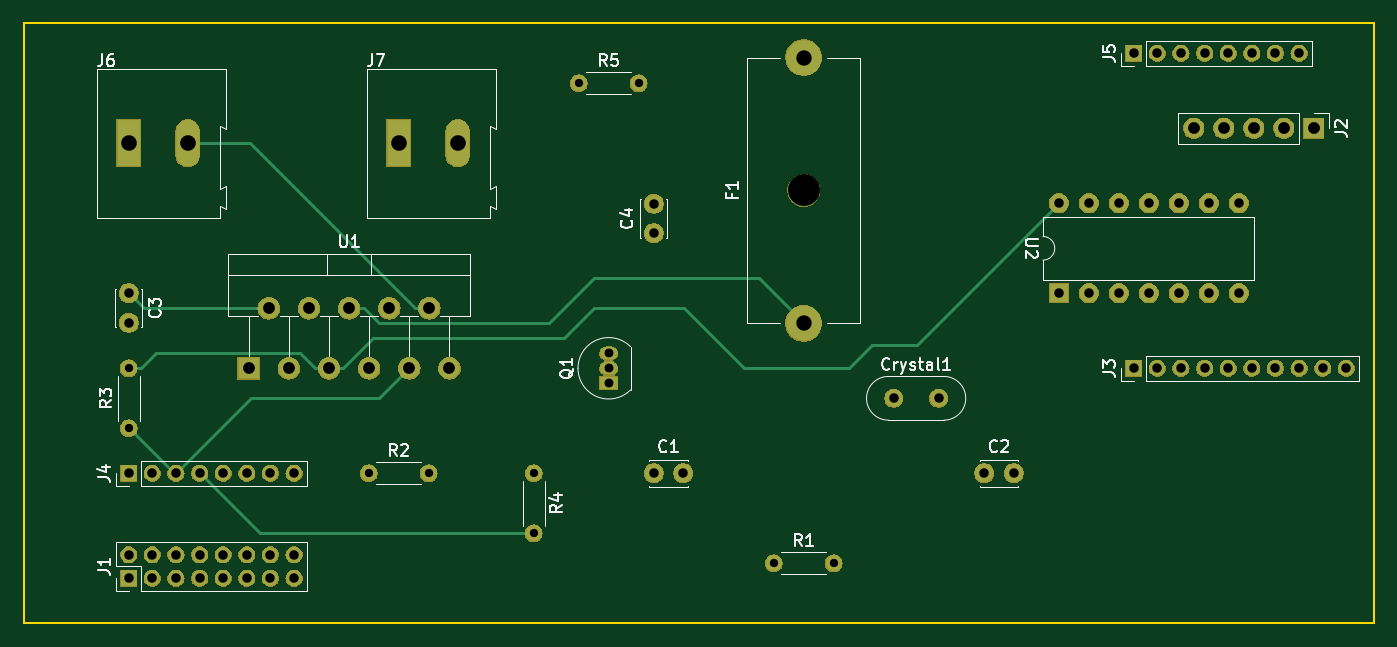
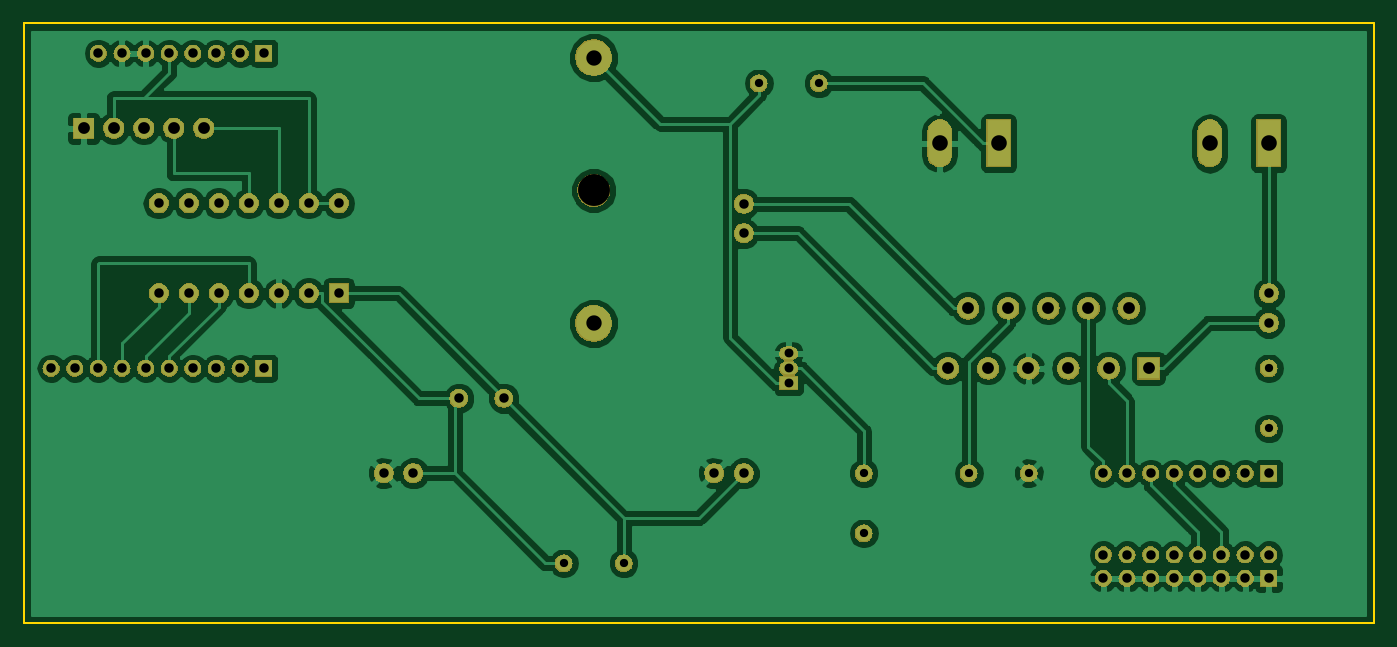
Circuit board: 11 layer files. Board 114.3 x 50.8 mm.
- bottom_copper: Quanser_Controller-B.Cu.gbr (101119 bytes)
- bottom_mask: Quanser_Controller-B.Mask.gbr (122523 bytes)
- paste: Quanser_Controller-B.Paste.gbr (522 bytes)
- bottom_silk: Quanser_Controller-B.SilkS.gbr (523 bytes)
- outline: Quanser_Controller-Edge.Cuts.gbr (713 bytes)
- top_copper: Quanser_Controller-F.Cu.gbr (10922 bytes)
- top_mask: Quanser_Controller-F.Mask.gbr (122523 bytes)
- paste: Quanser_Controller-F.Paste.gbr (522 bytes)
- top_silk: Quanser_Controller-F.SilkS.gbr (20032 bytes)
- drill: Quanser_Controller-NPTH.drl (58 bytes)
- drill: Quanser_Controller-PTH.drl (1607 bytes)

=== bottom_copper: Quanser_Controller-B.Cu.gbr (101119 bytes, source omitted) ===
=== bottom_mask: Quanser_Controller-B.Mask.gbr (122523 bytes, source omitted) ===
=== paste: Quanser_Controller-B.Paste.gbr ===
G04 #@! TF.GenerationSoftware,KiCad,Pcbnew,5.0.2+dfsg1-1*
G04 #@! TF.CreationDate,2020-09-02T15:30:14-03:00*
G04 #@! TF.ProjectId,Quanser_Controller,5175616e-7365-4725-9f43-6f6e74726f6c,rev?*
G04 #@! TF.SameCoordinates,Original*
G04 #@! TF.FileFunction,Paste,Bot*
G04 #@! TF.FilePolarity,Positive*
%FSLAX46Y46*%
G04 Gerber Fmt 4.6, Leading zero omitted, Abs format (unit mm)*
G04 Created by KiCad (PCBNEW 5.0.2+dfsg1-1) date qua 02 set 2020 15:30:14 -03*
%MOMM*%
%LPD*%
G01*
G04 APERTURE LIST*
G04 APERTURE END LIST*
M02*

=== bottom_silk: Quanser_Controller-B.SilkS.gbr ===
G04 #@! TF.GenerationSoftware,KiCad,Pcbnew,5.0.2+dfsg1-1*
G04 #@! TF.CreationDate,2020-09-02T15:30:14-03:00*
G04 #@! TF.ProjectId,Quanser_Controller,5175616e-7365-4725-9f43-6f6e74726f6c,rev?*
G04 #@! TF.SameCoordinates,Original*
G04 #@! TF.FileFunction,Legend,Bot*
G04 #@! TF.FilePolarity,Positive*
%FSLAX46Y46*%
G04 Gerber Fmt 4.6, Leading zero omitted, Abs format (unit mm)*
G04 Created by KiCad (PCBNEW 5.0.2+dfsg1-1) date qua 02 set 2020 15:30:14 -03*
%MOMM*%
%LPD*%
G01*
G04 APERTURE LIST*
G04 APERTURE END LIST*
M02*

=== outline: Quanser_Controller-Edge.Cuts.gbr ===
G04 #@! TF.GenerationSoftware,KiCad,Pcbnew,5.0.2+dfsg1-1*
G04 #@! TF.CreationDate,2020-09-02T15:30:14-03:00*
G04 #@! TF.ProjectId,Quanser_Controller,5175616e-7365-4725-9f43-6f6e74726f6c,rev?*
G04 #@! TF.SameCoordinates,Original*
G04 #@! TF.FileFunction,Profile,NP*
%FSLAX46Y46*%
G04 Gerber Fmt 4.6, Leading zero omitted, Abs format (unit mm)*
G04 Created by KiCad (PCBNEW 5.0.2+dfsg1-1) date qua 02 set 2020 15:30:14 -03*
%MOMM*%
%LPD*%
G01*
G04 APERTURE LIST*
%ADD10C,0.150000*%
G04 APERTURE END LIST*
D10*
X88900000Y-101600000D02*
X88900000Y-50800000D01*
X203200000Y-101600000D02*
X88900000Y-101600000D01*
X203200000Y-50800000D02*
X203200000Y-101600000D01*
X88900000Y-50800000D02*
X203200000Y-50800000D01*
M02*

=== top_copper: Quanser_Controller-F.Cu.gbr (10922 bytes, source omitted) ===
=== top_mask: Quanser_Controller-F.Mask.gbr (122523 bytes, source omitted) ===
=== paste: Quanser_Controller-F.Paste.gbr ===
G04 #@! TF.GenerationSoftware,KiCad,Pcbnew,5.0.2+dfsg1-1*
G04 #@! TF.CreationDate,2020-09-02T15:30:14-03:00*
G04 #@! TF.ProjectId,Quanser_Controller,5175616e-7365-4725-9f43-6f6e74726f6c,rev?*
G04 #@! TF.SameCoordinates,Original*
G04 #@! TF.FileFunction,Paste,Top*
G04 #@! TF.FilePolarity,Positive*
%FSLAX46Y46*%
G04 Gerber Fmt 4.6, Leading zero omitted, Abs format (unit mm)*
G04 Created by KiCad (PCBNEW 5.0.2+dfsg1-1) date qua 02 set 2020 15:30:14 -03*
%MOMM*%
%LPD*%
G01*
G04 APERTURE LIST*
G04 APERTURE END LIST*
M02*

=== top_silk: Quanser_Controller-F.SilkS.gbr (20032 bytes, source omitted) ===
=== drill: Quanser_Controller-NPTH.drl ===
M48
METRIC,TZ
T1C2.700
%
G90
G05
T1
X154940Y-64950
T0
M30

=== drill: Quanser_Controller-PTH.drl ===
M48
METRIC,TZ
T1C0.700
T2C0.750
T3C0.800
T4C1.000
T5C1.300
T6C1.320
%
G90
G05
T1
X132080Y-88900
X132080Y-93980
X97790Y-80010
X97790Y-85090
X135890Y-55880
X140970Y-55880
X118110Y-88900
X123190Y-88900
X152400Y-96520
X157480Y-96520
T2
X138430Y-78740
X138430Y-80010
X138430Y-81280
T3
X97790Y-95790
X97790Y-97790
X99790Y-95790
X99790Y-97790
X101790Y-95790
X101790Y-97790
X103790Y-95790
X103790Y-97790
X105790Y-95790
X105790Y-97790
X107790Y-95790
X107790Y-97790
X109790Y-95790
X109790Y-97790
X111790Y-95790
X111790Y-97790
X162560Y-82550
X166360Y-82550
X176530Y-66040
X176530Y-73660
X179070Y-66040
X179070Y-73660
X181610Y-66040
X181610Y-73660
X184150Y-66040
X184150Y-73660
X186690Y-66040
X186690Y-73660
X189230Y-66040
X189230Y-73660
X191770Y-66040
X191770Y-73660
X170220Y-88900
X172720Y-88900
X142240Y-66080
X142240Y-68580
X182880Y-53340
X184880Y-53340
X186880Y-53340
X188880Y-53340
X190880Y-53340
X192880Y-53340
X194880Y-53340
X196880Y-53340
X182880Y-80010
X184880Y-80010
X186880Y-80010
X188880Y-80010
X190880Y-80010
X192880Y-80010
X194880Y-80010
X196880Y-80010
X198880Y-80010
X200880Y-80010
X97790Y-73660
X97790Y-76160
X97790Y-88900
X99790Y-88900
X101790Y-88900
X103790Y-88900
X105790Y-88900
X107790Y-88900
X109790Y-88900
X111790Y-88900
X142240Y-88900
X144740Y-88900
T4
X107950Y-80010
X109650Y-74930
X111350Y-80010
X113050Y-74930
X114750Y-80010
X116450Y-74930
X118150Y-80010
X119850Y-74930
X121550Y-80010
X123250Y-74930
X124950Y-80010
X187960Y-59690
X190500Y-59690
X193040Y-59690
X195580Y-59690
X198120Y-59690
T5
X154940Y-53700
X154940Y-76200
T6
X97790Y-60960
X102790Y-60960
X120650Y-60960
X125650Y-60960
T0
M30

